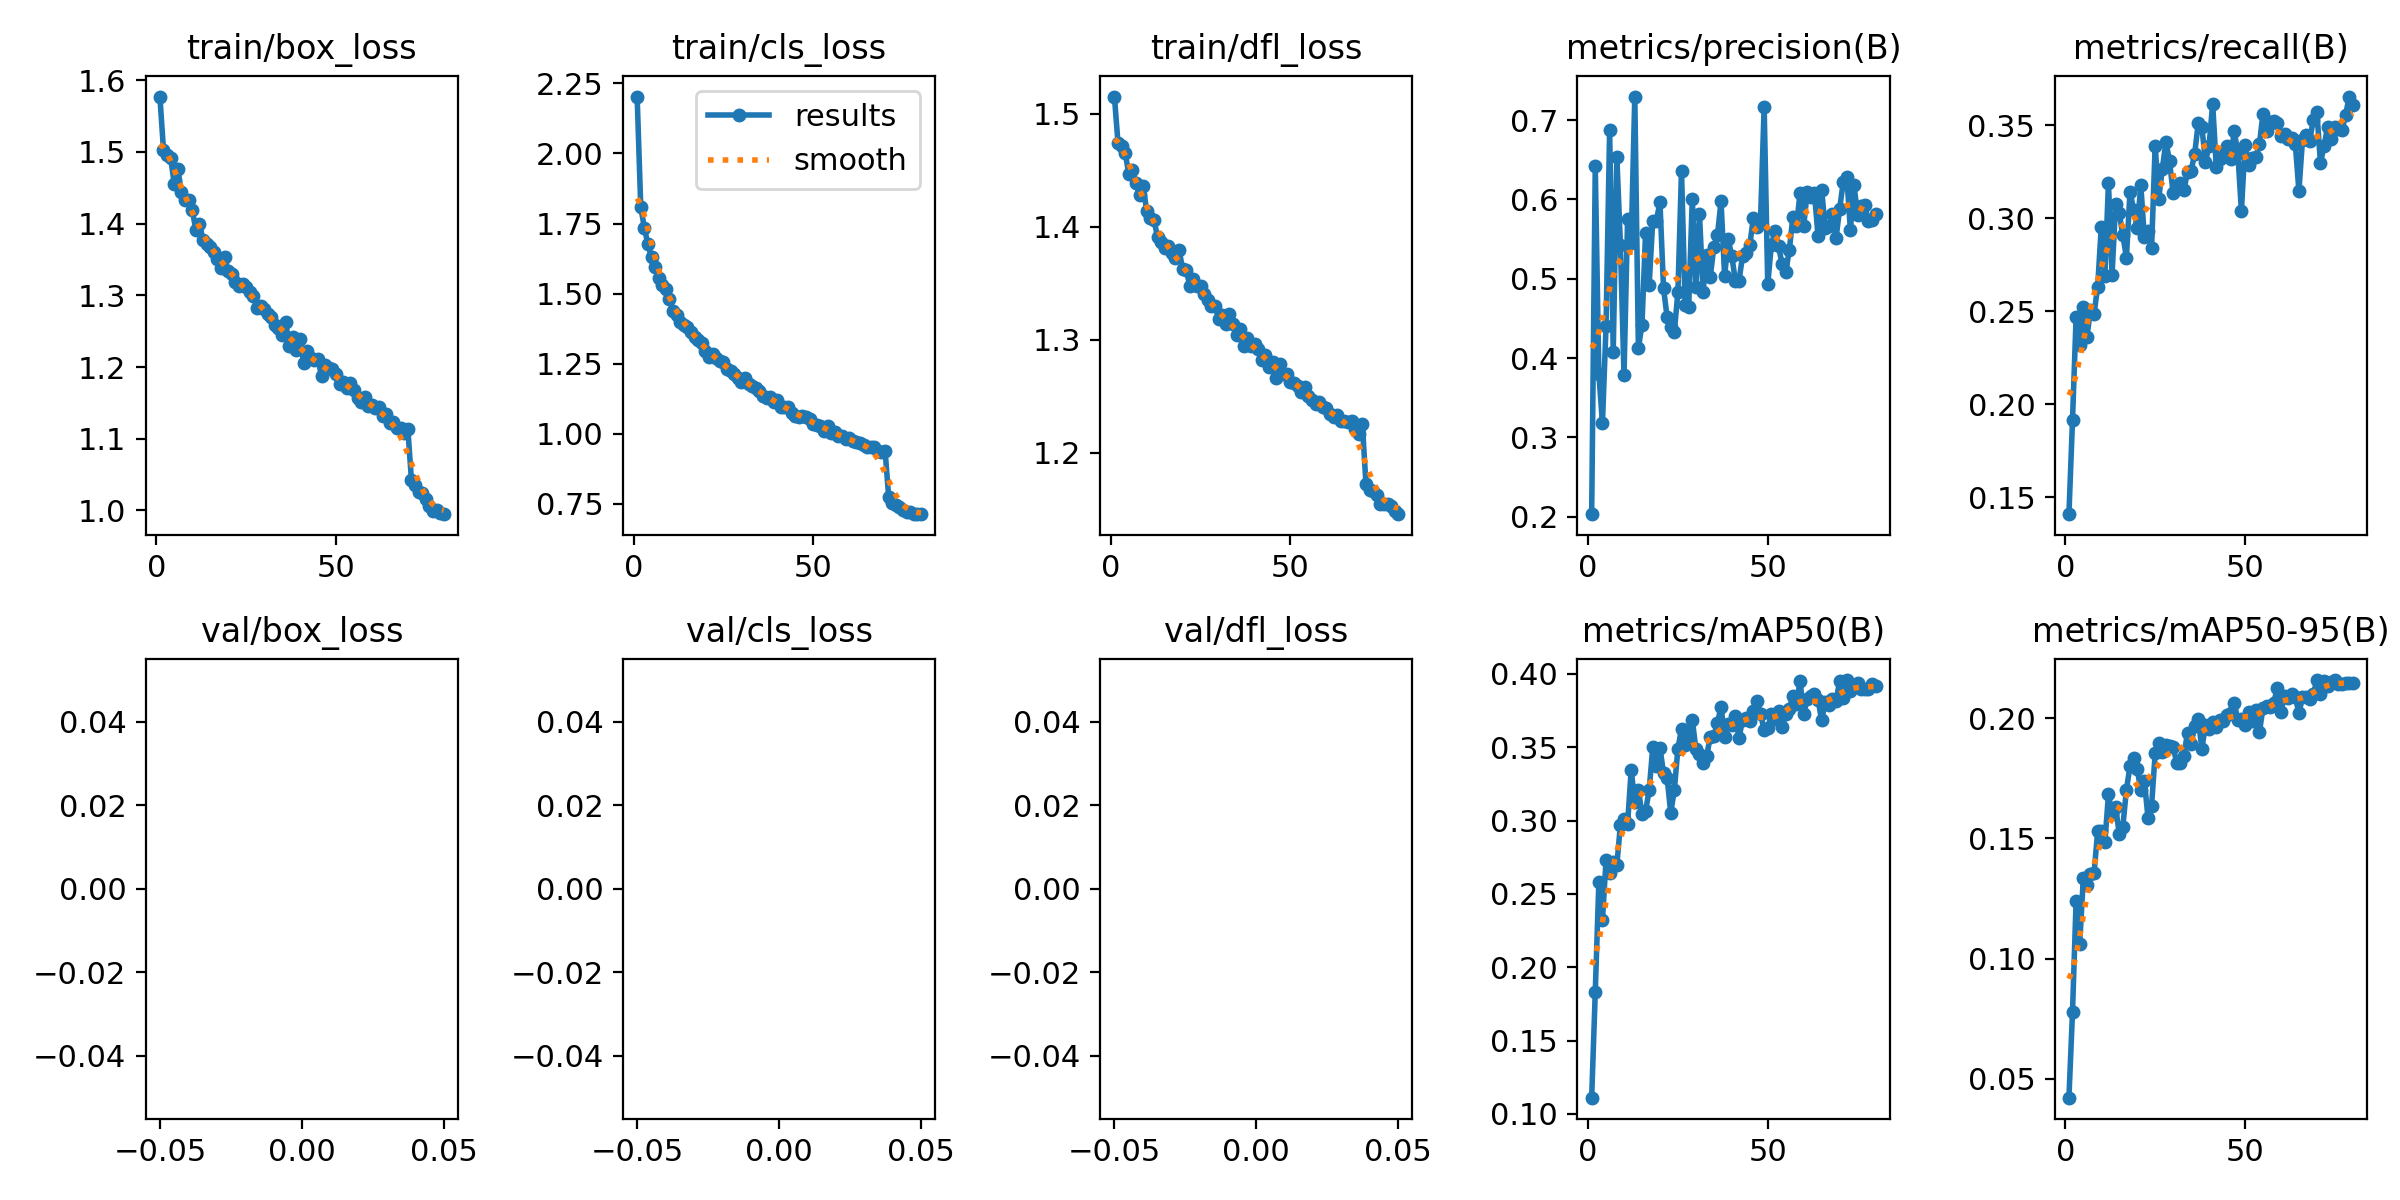

Values plotted in this chart, from the file beside it:
epoch, train/box_loss, train/cls_loss, train/dfl_loss, metrics/precision(B), metrics/recall(B), metrics/mAP50(B), metrics/mAP50-95(B), val/box_loss, val/cls_loss, val/dfl_loss, lr/pg0, lr/pg1, lr/pg2
1, 1.577, 2.203, 1.515, 0.2031, 0.1409, 0.111, 0.04203, nan, nan, nan, 0.08019, 9.9574e-05, 9.9574e-05
2, 1.503, 1.81, 1.474, 0.6416, 0.1917, 0.183, 0.07789, nan, nan, nan, 0.06028, 0.0001971, 0.0001971
3, 1.496, 1.735, 1.472, 0.3797, 0.2468, 0.2579, 0.1241, nan, nan, nan, 0.04038, 0.0002922, 0.0002922
4, 1.491, 1.676, 1.465, 0.3179, 0.2317, 0.2321, 0.1061, nan, nan, nan, 0.02047, 0.0003847, 0.0003847
5, 1.456, 1.629, 1.447, 0.4402, 0.2524, 0.2729, 0.1334, nan, nan, nan, 0.00056, 0.0004749, 0.0004749
6, 1.476, 1.595, 1.451, 0.6871, 0.2362, 0.2643, 0.1307, nan, nan, nan, 0.0004691, 0.0004691, 0.0004691
7, 1.444, 1.556, 1.439, 0.4073, 0.2506, 0.2716, 0.1352, nan, nan, nan, 0.0004691, 0.0004691, 0.0004691
8, 1.433, 1.53, 1.428, 0.654, 0.2486, 0.2694, 0.1355, nan, nan, nan, 0.0004629, 0.0004629, 0.0004629
9, 1.433, 1.517, 1.436, 0.5431, 0.2632, 0.2971, 0.1532, nan, nan, nan, 0.0004567, 0.0004567, 0.0004567
10, 1.419, 1.481, 1.414, 0.378, 0.2952, 0.3011, 0.1531, nan, nan, nan, 0.0004505, 0.0004505, 0.0004505
11, 1.392, 1.439, 1.408, 0.5756, 0.2689, 0.2978, 0.1484, nan, nan, nan, 0.0004443, 0.0004443, 0.0004443
12, 1.4, 1.425, 1.406, 0.5454, 0.3189, 0.3348, 0.1683, nan, nan, nan, 0.0004381, 0.0004381, 0.0004381
13, 1.377, 1.4, 1.391, 0.7297, 0.2695, 0.3124, 0.1603, nan, nan, nan, 0.0004319, 0.0004319, 0.0004319
14, 1.372, 1.389, 1.387, 0.4124, 0.3078, 0.3207, 0.1631, nan, nan, nan, 0.0004258, 0.0004258, 0.0004258
15, 1.368, 1.382, 1.381, 0.4419, 0.3027, 0.3045, 0.1519, nan, nan, nan, 0.0004196, 0.0004196, 0.0004196
16, 1.361, 1.365, 1.383, 0.5581, 0.291, 0.3065, 0.1549, nan, nan, nan, 0.0004134, 0.0004134, 0.0004134
17, 1.351, 1.344, 1.377, 0.4925, 0.2788, 0.3206, 0.1704, nan, nan, nan, 0.0004072, 0.0004072, 0.0004072
18, 1.339, 1.334, 1.372, 0.5732, 0.3143, 0.3499, 0.18, nan, nan, nan, 0.000401, 0.000401, 0.000401
19, 1.353, 1.325, 1.379, 0.5728, 0.3045, 0.337, 0.1836, nan, nan, nan, 0.0003948, 0.0003948, 0.0003948
20, 1.334, 1.297, 1.363, 0.5967, 0.2945, 0.3496, 0.1789, nan, nan, nan, 0.0003886, 0.0003886, 0.0003886
21, 1.33, 1.273, 1.362, 0.4882, 0.3176, 0.3323, 0.1702, nan, nan, nan, 0.0003824, 0.0003824, 0.0003824
22, 1.319, 1.285, 1.347, 0.4511, 0.2897, 0.329, 0.1739, nan, nan, nan, 0.0003763, 0.0003763, 0.0003763
23, 1.314, 1.27, 1.353, 0.4391, 0.2929, 0.3053, 0.1587, nan, nan, nan, 0.0003701, 0.0003701, 0.0003701
24, 1.316, 1.26, 1.348, 0.433, 0.2839, 0.3206, 0.1637, nan, nan, nan, 0.0003639, 0.0003639, 0.0003639
25, 1.312, 1.255, 1.348, 0.4829, 0.339, 0.3491, 0.1854, nan, nan, nan, 0.0003577, 0.0003577, 0.0003577
26, 1.305, 1.233, 1.341, 0.6364, 0.3105, 0.3624, 0.1897, nan, nan, nan, 0.0003515, 0.0003515, 0.0003515
27, 1.299, 1.224, 1.335, 0.4671, 0.3266, 0.3516, 0.1861, nan, nan, nan, 0.0003453, 0.0003453, 0.0003453
28, 1.283, 1.213, 1.33, 0.464, 0.3411, 0.3566, 0.1889, nan, nan, nan, 0.0003391, 0.0003391, 0.0003391
29, 1.286, 1.198, 1.33, 0.6006, 0.3305, 0.3686, 0.1887, nan, nan, nan, 0.0003329, 0.0003329, 0.0003329
30, 1.281, 1.183, 1.319, 0.4892, 0.3135, 0.349, 0.1883, nan, nan, nan, 0.0003268, 0.0003268, 0.0003268
31, 1.274, 1.2, 1.322, 0.5818, 0.3174, 0.3456, 0.1814, nan, nan, nan, 0.0003206, 0.0003206, 0.0003206
32, 1.27, 1.179, 1.314, 0.4834, 0.3188, 0.3395, 0.1815, nan, nan, nan, 0.0003144, 0.0003144, 0.0003144
33, 1.259, 1.171, 1.323, 0.5304, 0.3152, 0.344, 0.1845, nan, nan, nan, 0.0003082, 0.0003082, 0.0003082
34, 1.255, 1.162, 1.314, 0.5024, 0.3248, 0.357, 0.1941, nan, nan, nan, 0.000302, 0.000302, 0.000302
35, 1.245, 1.151, 1.304, 0.5399, 0.3254, 0.3575, 0.1893, nan, nan, nan, 0.0002958, 0.0002958, 0.0002958
36, 1.263, 1.136, 1.309, 0.5547, 0.3346, 0.3665, 0.1969, nan, nan, nan, 0.0002896, 0.0002896, 0.0002896
37, 1.229, 1.128, 1.295, 0.5976, 0.3513, 0.3776, 0.1997, nan, nan, nan, 0.0002834, 0.0002834, 0.0002834
38, 1.241, 1.131, 1.301, 0.5029, 0.3488, 0.3571, 0.1873, nan, nan, nan, 0.0002772, 0.0002772, 0.0002772
39, 1.224, 1.115, 1.294, 0.5498, 0.3304, 0.366, 0.1973, nan, nan, nan, 0.0002711, 0.0002711, 0.0002711
40, 1.238, 1.119, 1.296, 0.5283, 0.3389, 0.365, 0.1956, nan, nan, nan, 0.0002649, 0.0002649, 0.0002649
41, 1.205, 1.095, 1.292, 0.497, 0.3616, 0.3713, 0.1987, nan, nan, nan, 0.0002587, 0.0002587, 0.0002587
42, 1.222, 1.097, 1.282, 0.4975, 0.3276, 0.3562, 0.1964, nan, nan, nan, 0.0002525, 0.0002525, 0.0002525
43, 1.213, 1.097, 1.287, 0.529, 0.3316, 0.3688, 0.1992, nan, nan, nan, 0.0002463, 0.0002463, 0.0002463
44, 1.21, 1.074, 1.276, 0.5329, 0.3352, 0.3702, 0.1989, nan, nan, nan, 0.0002401, 0.0002401, 0.0002401
45, 1.211, 1.065, 1.28, 0.5425, 0.3387, 0.3681, 0.2016, nan, nan, nan, 0.0002339, 0.0002339, 0.0002339
46, 1.187, 1.06, 1.266, 0.5766, 0.3315, 0.3747, 0.2022, nan, nan, nan, 0.0002278, 0.0002278, 0.0002278
47, 1.203, 1.064, 1.278, 0.5654, 0.3468, 0.3816, 0.2066, nan, nan, nan, 0.0002216, 0.0002216, 0.0002216
48, 1.199, 1.06, 1.27, 0.5747, 0.335, 0.3729, 0.1993, nan, nan, nan, 0.0002154, 0.0002154, 0.0002154
49, 1.197, 1.052, 1.27, 0.7169, 0.3037, 0.3615, 0.1996, nan, nan, nan, 0.0002092, 0.0002092, 0.0002092
50, 1.19, 1.034, 1.263, 0.493, 0.3393, 0.3631, 0.1974, nan, nan, nan, 0.000203, 0.000203, 0.000203
51, 1.176, 1.031, 1.262, 0.5422, 0.3288, 0.3723, 0.2026, nan, nan, nan, 0.0001968, 0.0001968, 0.0001968
52, 1.179, 1.028, 1.259, 0.5601, 0.3322, 0.3693, 0.1988, nan, nan, nan, 0.0001906, 0.0001906, 0.0001906
53, 1.171, 1.011, 1.253, 0.5414, 0.3329, 0.3748, 0.2037, nan, nan, nan, 0.0001844, 0.0001844, 0.0001844
54, 1.177, 1.029, 1.258, 0.5182, 0.3396, 0.3641, 0.1942, nan, nan, nan, 0.0001782, 0.0001782, 0.0001782
55, 1.168, 1.004, 1.25, 0.508, 0.3561, 0.3725, 0.2044, nan, nan, nan, 0.0001721, 0.0001721, 0.0001721
56, 1.156, 1.005, 1.247, 0.5362, 0.347, 0.3761, 0.2053, nan, nan, nan, 0.0001659, 0.0001659, 0.0001659
57, 1.151, 0.9918, 1.243, 0.5779, 0.3517, 0.3847, 0.2049, nan, nan, nan, 0.0001597, 0.0001597, 0.0001597
58, 1.158, 0.991, 1.245, 0.5665, 0.352, 0.3795, 0.2065, nan, nan, nan, 0.0001535, 0.0001535, 0.0001535
59, 1.145, 0.9833, 1.24, 0.6084, 0.3509, 0.395, 0.2128, nan, nan, nan, 0.0001473, 0.0001473, 0.0001473
60, 1.147, 0.9835, 1.24, 0.566, 0.3443, 0.3727, 0.2028, nan, nan, nan, 0.0001411, 0.0001411, 0.0001411
... 20 more rows
